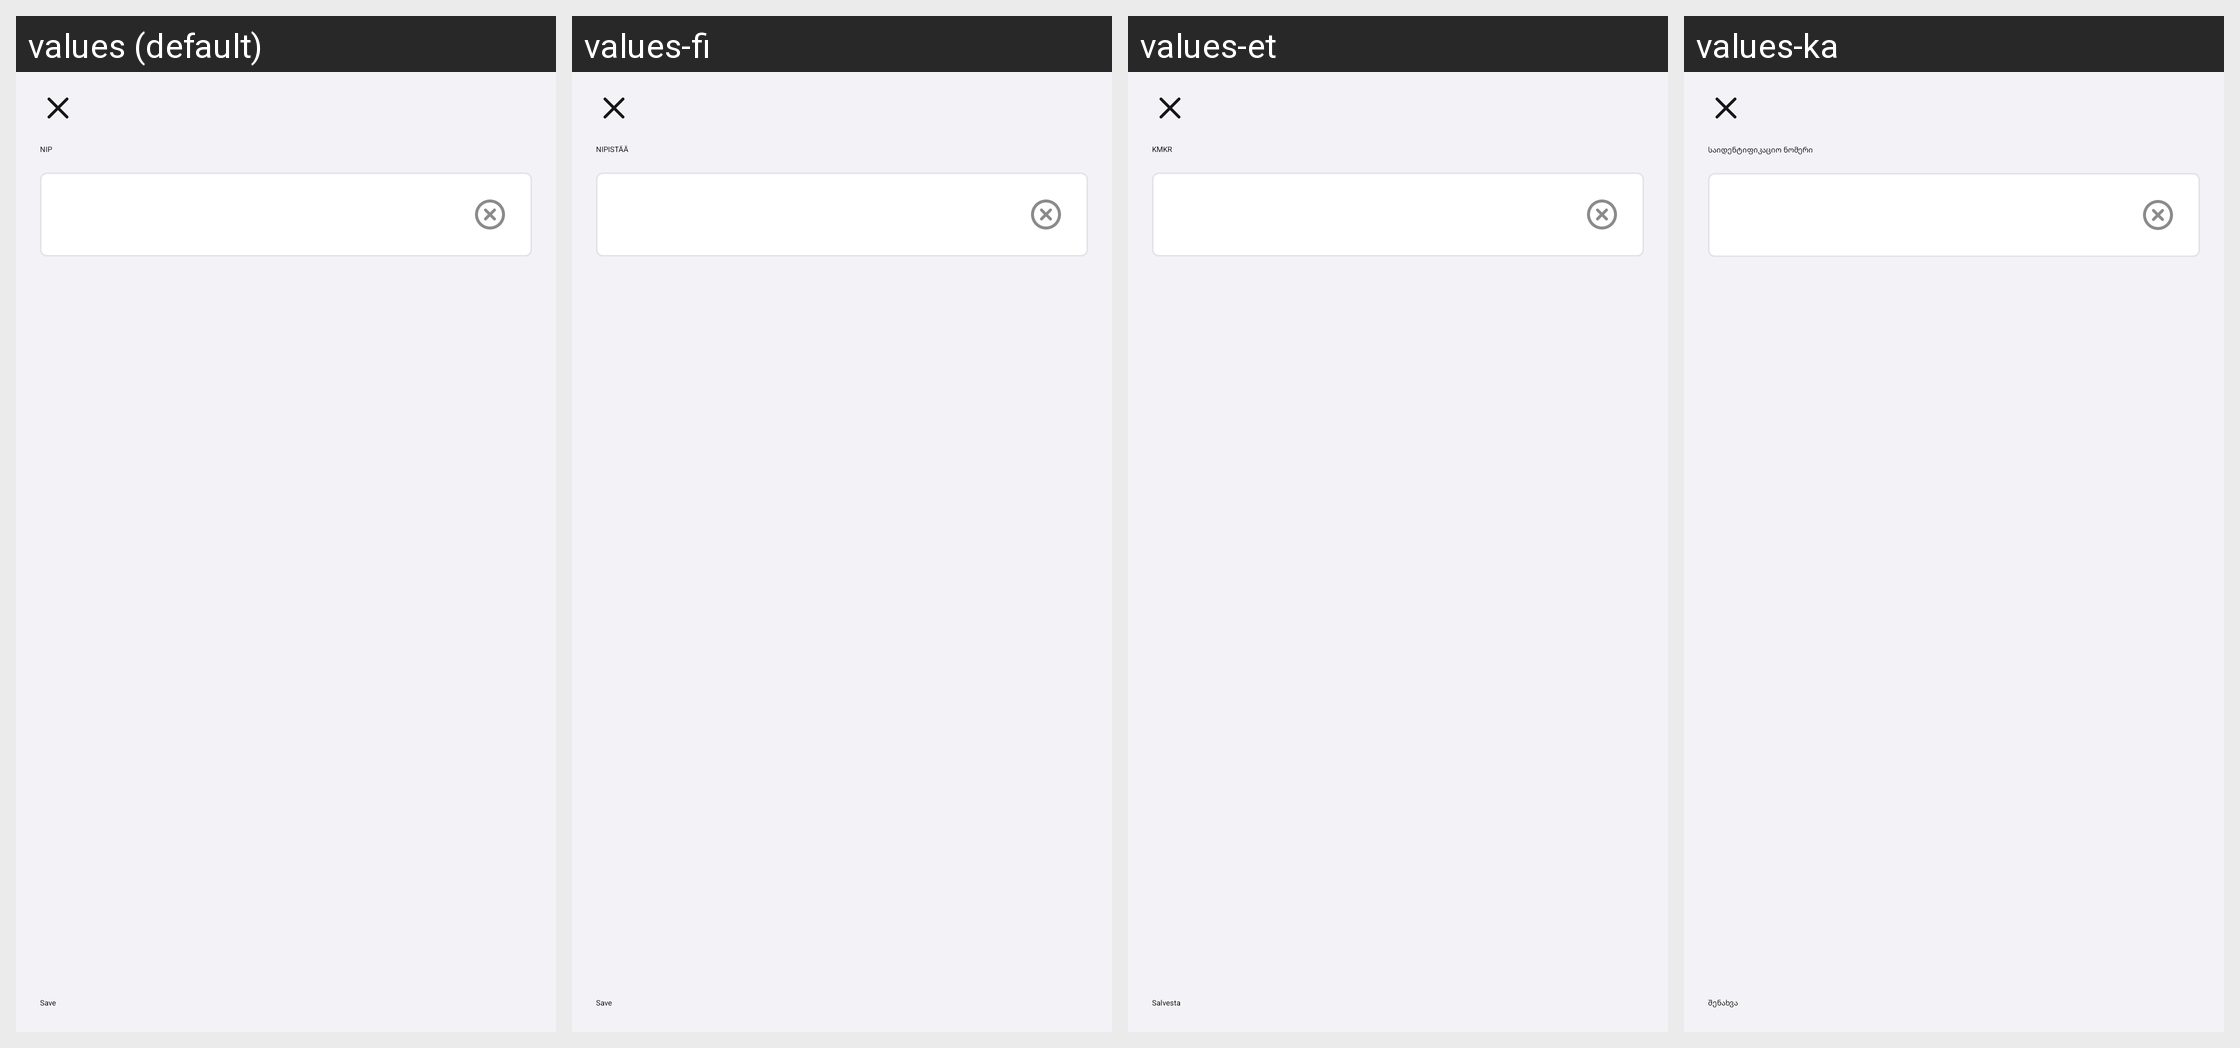

For this localized Android screen grid, give each drawn string resource with its value in every locale shown.
Android screen res/layout/fragment_tax_payer_id.xml rendered under 4 locales, left to right: values (default), values-fi, values-et, values-ka. Device: Nexus 5 (rendered at 1080×1920; each locale shown at half size, 540×960, under a caption strip naming it); theme DodopizzaTheme.
Other locales in the repository, not shown: values-af, values-am, values-ar, values-as, values-az, values-be, values-bg, values-bn, values-bs, values-ca, values-cs, values-da, values-de, values-el, values-en, values-en-rAU, values-en-rCA, values-en-rGB, values-en-rIN, values-en-rNG, values-en-rXC, values-es, values-es-rUS, values-eu, values-fa, values-fr, values-fr-rCA, values-gl, values-gu, values-hi, values-hr, values-hu, values-hy, values-id, values-in, values-is, values-it, values-iw, values-ja, values-kk, values-km, values-kn, values-ko, values-ky, values-lo, values-lt, values-lv, values-mi, values-mk, values-ml, values-mn, values-mr, values-ms, values-my, values-nb, values-ne, values-nl, values-or, values-pa, values-pl, values-pt, values-pt-rBR, values-pt-rPT, values-ro, values-ru, values-si, values-sk, values-sl, values-sq, values-sr, values-sv, values-sw, values-ta, values-te, values-th, values-tl, values-tr, values-ug, values-uk, values-ur, values-uz, values-vi, values-zh, values-zh-rCN, values-zh-rHK, values-zh-rTW, values-zu.
Strings drawn on this screen, with the default value and each locale's value (text and hints the layout hard-codes, and strings that could not be matched under every locale, appear in the picture but are not listed):

checkout_tax_payer_id
  values: NIP
  values-fi: NIPISTÄÄ
  values-et: KMKR
  values-ka: საიდენტიფიკაციო ნომერი

save
  values: Save
  values-fi: Save
  values-et: Salvesta
  values-ka: შენახვა
